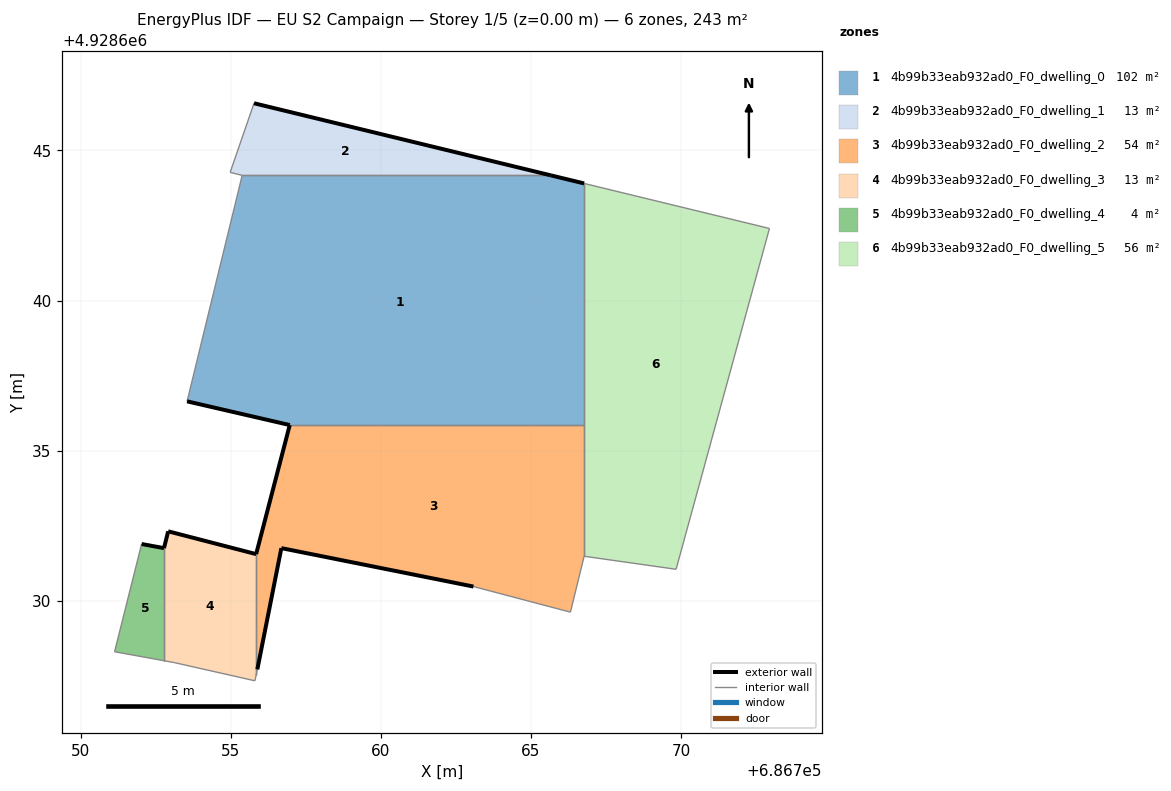
=== STOREY PLAN SPEC (per zone: floor XY polygon, exterior-wall plan segments, windows/doors) ===
zone 1: 4b99b33eab932ad0_F0_dwelling_0  (101.6 m²)
  floor: (686766.78, 4928635.85) (686766.78, 4928643.90) (686765.67, 4928644.17) (686755.38, 4928644.17) (686753.55, 4928636.64) (686756.97, 4928635.85)
  exterior wall: (686765.67, 4928644.17) – (686766.78, 4928643.90)  [1.1 m]
  exterior wall: (686756.97, 4928635.85) – (686753.55, 4928636.64)  [3.5 m]
  interior walls: 4
zone 2: 4b99b33eab932ad0_F0_dwelling_1  (12.9 m²)
  floor: (686765.67, 4928644.17) (686755.78, 4928646.57) (686754.98, 4928644.27) (686755.38, 4928644.17)
  exterior wall: (686755.78, 4928646.57) – (686765.67, 4928644.17)  [10.2 m]
  interior walls: 3
zone 3: 4b99b33eab932ad0_F0_dwelling_2  (54.3 m²)
  floor: (686766.32, 4928629.62) (686766.78, 4928631.48) (686766.78, 4928635.85) (686756.97, 4928635.85) (686755.85, 4928631.55) (686755.85, 4928627.52) (686755.89, 4928627.71) (686756.69, 4928631.75) (686763.09, 4928630.47)
  exterior wall: (686755.85, 4928631.55) – (686756.97, 4928635.85)  [4.4 m]
  exterior wall: (686763.09, 4928630.47) – (686756.69, 4928631.75)  [6.5 m]
  exterior wall: (686756.69, 4928631.75) – (686755.89, 4928627.71)  [4.1 m]
  interior walls: 6
zone 4: 4b99b33eab932ad0_F0_dwelling_3  (13.1 m²)
  floor: (686755.81, 4928627.33) (686755.85, 4928627.52) (686755.85, 4928631.55) (686752.92, 4928632.31) (686752.78, 4928631.75) (686752.78, 4928628.00) (686753.13, 4928627.94)
  exterior wall: (686752.78, 4928631.75) – (686752.92, 4928632.31)  [0.6 m]
  exterior wall: (686752.92, 4928632.31) – (686755.85, 4928631.55)  [3.0 m]
  interior walls: 5
zone 5: 4b99b33eab932ad0_F0_dwelling_4  (4.5 m²)
  floor: (686752.78, 4928628.00) (686752.78, 4928631.75) (686752.03, 4928631.89) (686751.13, 4928628.30)
  exterior wall: (686752.03, 4928631.89) – (686752.78, 4928631.75)  [0.8 m]
  interior walls: 3
zone 6: 4b99b33eab932ad0_F0_dwelling_5  (56.4 m²)
  floor: (686769.84, 4928631.05) (686772.95, 4928642.40) (686766.78, 4928643.90) (686766.78, 4928631.48)
  interior walls: 5

=== DERIVED (storey summary) ===
Building: EU S2 Campaign
Storey: 1 of 5  (floor level z = 0.00 m)
Storey gross floor area: 242.8 m²
Zones on this storey: 6
  - 4b99b33eab932ad0_F0_dwelling_0: floor 101.6 m²; exterior wall 4.7 m (14.0 m²); WWR 0.0%
  - 4b99b33eab932ad0_F0_dwelling_1: floor 12.9 m²; exterior wall 10.2 m (30.5 m²); WWR 0.0%
  - 4b99b33eab932ad0_F0_dwelling_2: floor 54.3 m²; exterior wall 15.1 m (45.3 m²); WWR 0.0%
  - 4b99b33eab932ad0_F0_dwelling_3: floor 13.1 m²; exterior wall 3.6 m (10.8 m²); WWR 0.0%
  - 4b99b33eab932ad0_F0_dwelling_4: floor 4.5 m²; exterior wall 0.8 m (2.3 m²); WWR 0.0%
  - 4b99b33eab932ad0_F0_dwelling_5: floor 56.4 m²
Zone adjacency (shared interzone walls):
  - 4b99b33eab932ad0_F0_dwelling_0 ↔ 4b99b33eab932ad0_F0_dwelling_1
  - 4b99b33eab932ad0_F0_dwelling_0 ↔ 4b99b33eab932ad0_F0_dwelling_2
  - 4b99b33eab932ad0_F0_dwelling_0 ↔ 4b99b33eab932ad0_F0_dwelling_5
  - 4b99b33eab932ad0_F0_dwelling_2 ↔ 4b99b33eab932ad0_F0_dwelling_3
  - 4b99b33eab932ad0_F0_dwelling_2 ↔ 4b99b33eab932ad0_F0_dwelling_5
  - 4b99b33eab932ad0_F0_dwelling_3 ↔ 4b99b33eab932ad0_F0_dwelling_4